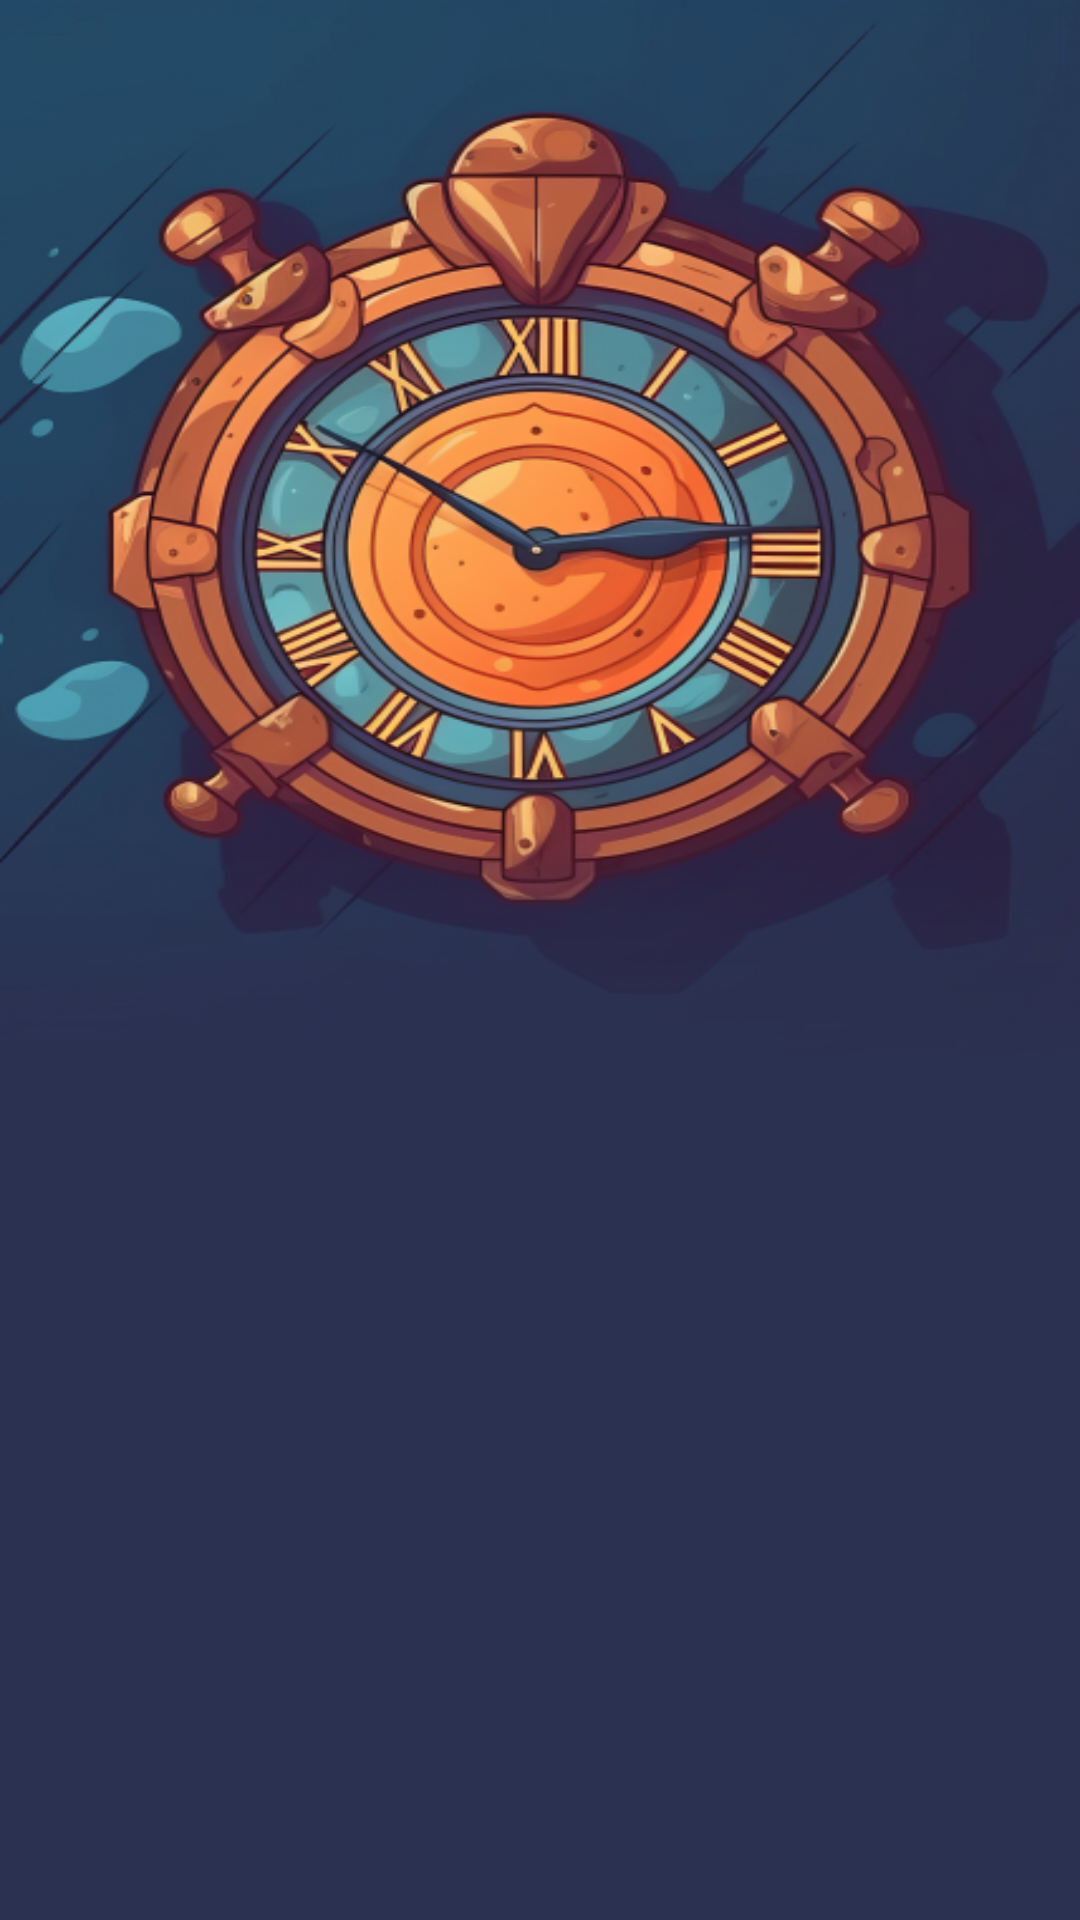

The Android layout XML behind this screen, and the referenced resources:
<!-- AndroidManifest.xml: application theme Theme.TimeZonesTestTask -->
<!-- res/layout/activity_main.xml -->
<?xml version="1.0" encoding="utf-8"?>
<androidx.constraintlayout.widget.ConstraintLayout xmlns:android="http://schemas.android.com/apk/res/android"
    xmlns:app="http://schemas.android.com/apk/res-auto"
    xmlns:tools="http://schemas.android.com/tools"
    android:layout_width="match_parent"
    android:layout_height="match_parent"
    android:background="@drawable/background"
    tools:context=".MainActivity">

    <FrameLayout
        android:id="@+id/frameStartView"
        android:layout_width="match_parent"
        android:layout_height="match_parent"
        app:layout_constraintBottom_toBottomOf="parent"
        app:layout_constraintEnd_toEndOf="parent"
        app:layout_constraintStart_toStartOf="parent"
        app:layout_constraintTop_toTopOf="parent">

    </FrameLayout>
</androidx.constraintlayout.widget.ConstraintLayout>
<!-- resources referenced by this layout -->
<resources>
  <!-- drawable background: png bitmap (drawable, 317728 bytes) -->
  <style name="Theme.TimeZonesTestTask" parent="Base.Theme.TimeZonesTestTask" />
  <style name="Base.Theme.TimeZonesTestTask" parent="Theme.Material3.DayNight.NoActionBar">
          
          
      </style>
</resources>
